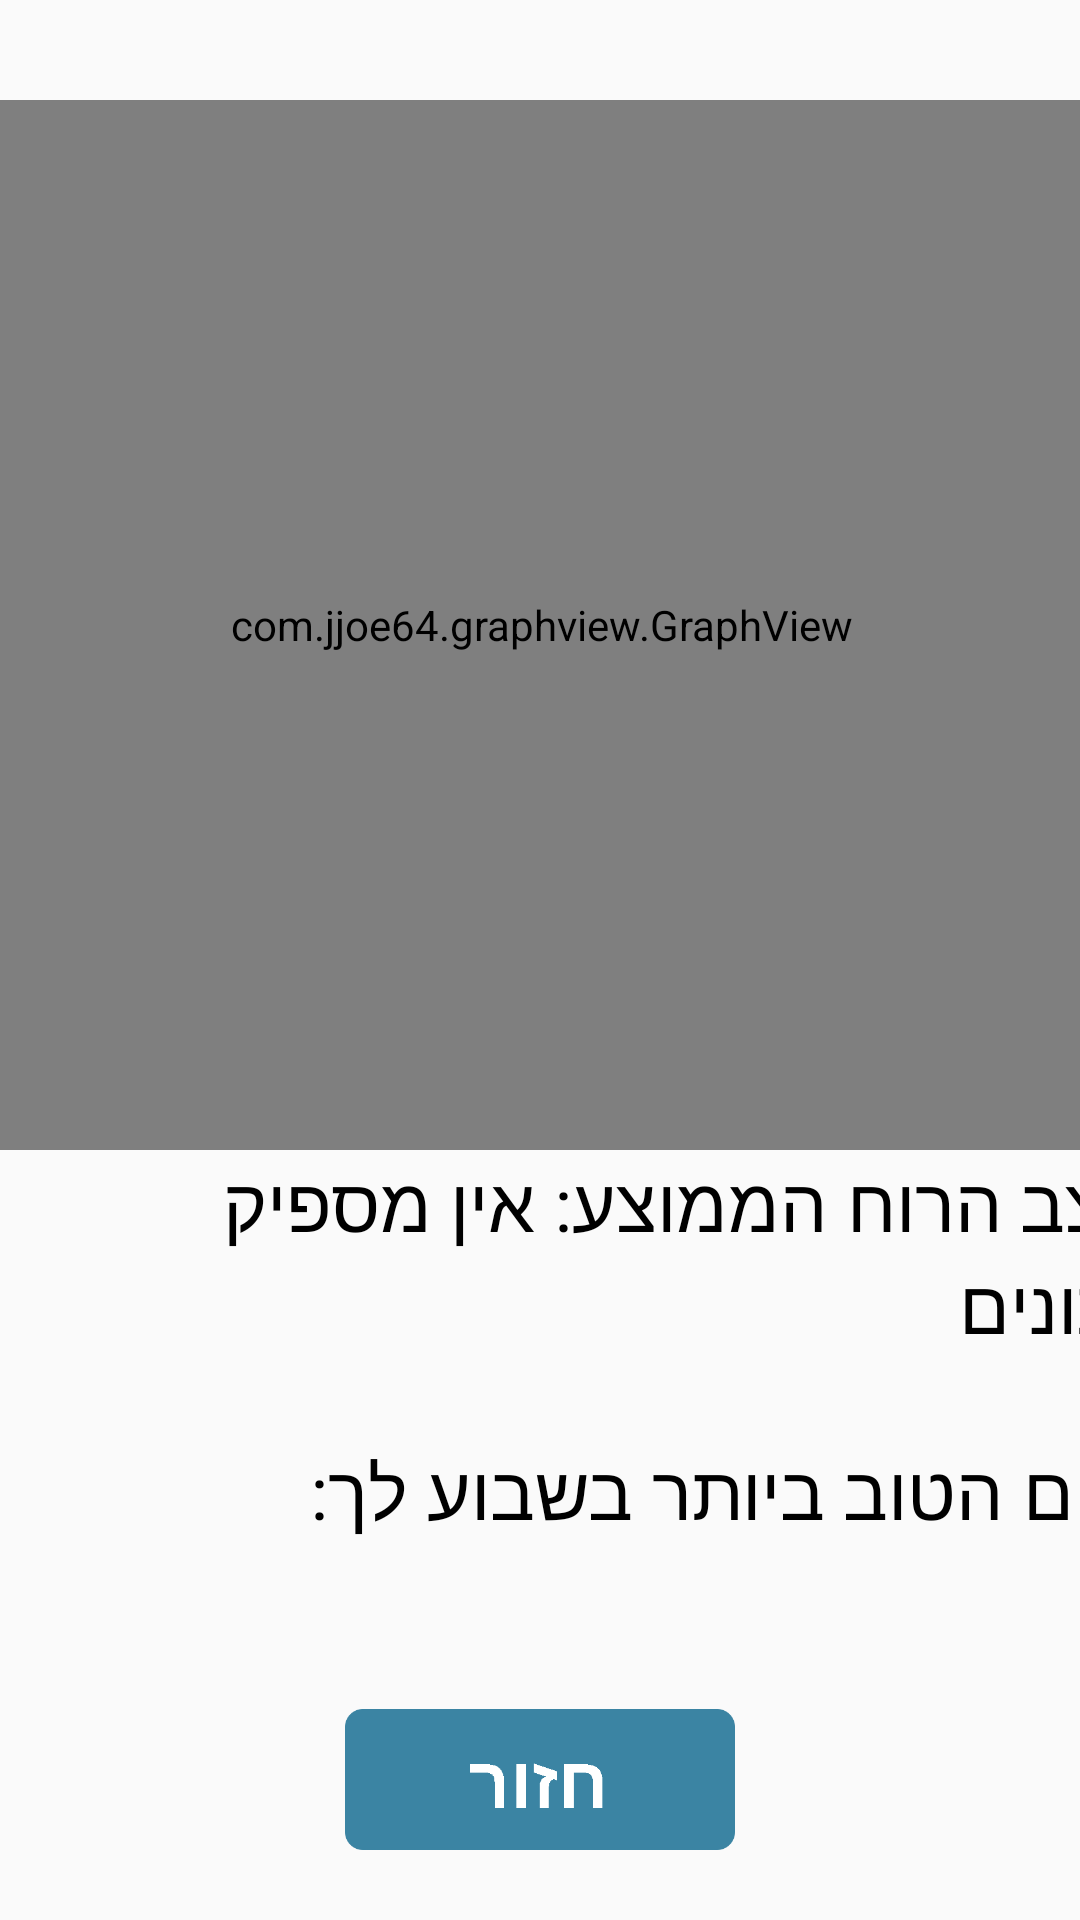

This screen was rendered from an Android layout file. Write that file and the resources it references.
<!-- AndroidManifest.xml: application theme AppTheme -->
<!-- res/layout/stats_layout.xml -->
<?xml version="1.0" encoding="utf-8"?>
<androidx.constraintlayout.widget.ConstraintLayout xmlns:android="http://schemas.android.com/apk/res/android"
    xmlns:app="http://schemas.android.com/apk/res-auto"
    android:orientation="vertical"
    android:layout_width="match_parent"
    android:layout_height="match_parent">

    <com.jjoe64.graphview.GraphView
        app:layout_constraintTop_toTopOf="@+id/GraphHoriguidever"
        android:layout_width = "375dp"
        app:layout_constraintEnd_toEndOf="parent"
        app:layout_constraintStart_toStartOf="parent"
        android:layout_height="350dp"
        android:id = "@+id/graphid" />

    <TextView
        app:layout_constraintStart_toStartOf="@+id/TextVerguidever"
        app:layout_constraintTop_toTopOf="@+id/Text1Horiguidever"
        android:id="@+id/AvgMood"
        android:layout_width="350dp"
        android:layout_height="70dp"
        android:textColor="@color/black"
        android:textSize="25dp"
        android:text="מצב הרוח הממוצע: אין מספיק נתונים" />

    <TextView
        app:layout_constraintStart_toStartOf="@+id/TextVerguidever"
        app:layout_constraintTop_toTopOf="@+id/Text2Horiguidever"
        android:id="@+id/BestDay"
        android:textColor="@color/black"
        android:layout_width="350dp"
        android:layout_height="100dp"
        android:textSize="25dp"
        android:layout_alignTop="@+id/AvgMood"
        android:text="היום הטוב ביותר בשבוע לך: " />


    <ImageView
        app:layout_constraintTop_toTopOf="@+id/btnHoriguidever"
        app:layout_constraintEnd_toStartOf="@+id/endbtnguidever"
        app:layout_constraintStart_toStartOf="@+id/startbtnguidever"
        android:id="@+id/BackToMain"
        android:onClick="BackToMain"
        android:layout_width="130dp"
        android:layout_height="47dp"
        android:background="@drawable/android3"
        />

    <androidx.constraintlayout.widget.Guideline
        android:id="@+id/endbtnguidever"
        android:layout_width="wrap_content"
        android:layout_height="wrap_content"
        android:orientation="vertical"
        app:layout_constraintGuide_percent="0.55" />

    <androidx.constraintlayout.widget.Guideline
        android:id="@+id/startbtnguidever"
        android:layout_width="wrap_content"
        android:layout_height="wrap_content"
        android:orientation="vertical"
        app:layout_constraintGuide_percent="0.45" />

    <androidx.constraintlayout.widget.Guideline
        android:id="@+id/TextVerguidever"
        android:layout_width="wrap_content"
        android:layout_height="wrap_content"
        android:orientation="vertical"
        app:layout_constraintGuide_percent="0.1" />

    <androidx.constraintlayout.widget.Guideline
        android:id="@+id/GraphHoriguidever"
        android:layout_width="wrap_content"
        android:layout_height="wrap_content"
        android:orientation="horizontal"
        app:layout_constraintGuide_percent="0.051983584" />

    <androidx.constraintlayout.widget.Guideline
        android:id="@+id/Text1Horiguidever"
        android:layout_width="wrap_content"
        android:layout_height="wrap_content"
        android:orientation="horizontal"
        app:layout_constraintGuide_percent="0.60" />

    <androidx.constraintlayout.widget.Guideline
        android:id="@+id/Text2Horiguidever"
        android:layout_width="wrap_content"
        android:layout_height="wrap_content"
        android:orientation="horizontal"
        app:layout_constraintGuide_percent="0.75" />

    <androidx.constraintlayout.widget.Guideline
        android:id="@+id/btnHoriguidever"
        android:layout_width="wrap_content"
        android:layout_height="wrap_content"
        android:orientation="horizontal"
        app:layout_constraintGuide_percent="0.89" />

</androidx.constraintlayout.widget.ConstraintLayout>
<!-- resources referenced by this layout -->
<resources>
  <color name="black">#000000</color>
  <!-- drawable android3: png bitmap (drawable, 2560 bytes) -->
  <style name="AppTheme" parent="Theme.AppCompat.Light.NoActionBar">
          
          <item name="colorPrimary">@color/colorPrimary</item>
          <item name="colorPrimaryDark">@color/colorPrimaryDark</item>
          <item name="colorAccent">@color/colorAccent</item>
      </style>
  <color name="colorPrimary">#008577</color>
  <color name="colorPrimaryDark">#00574B</color>
  <color name="colorAccent">#D81B60</color>
</resources>
